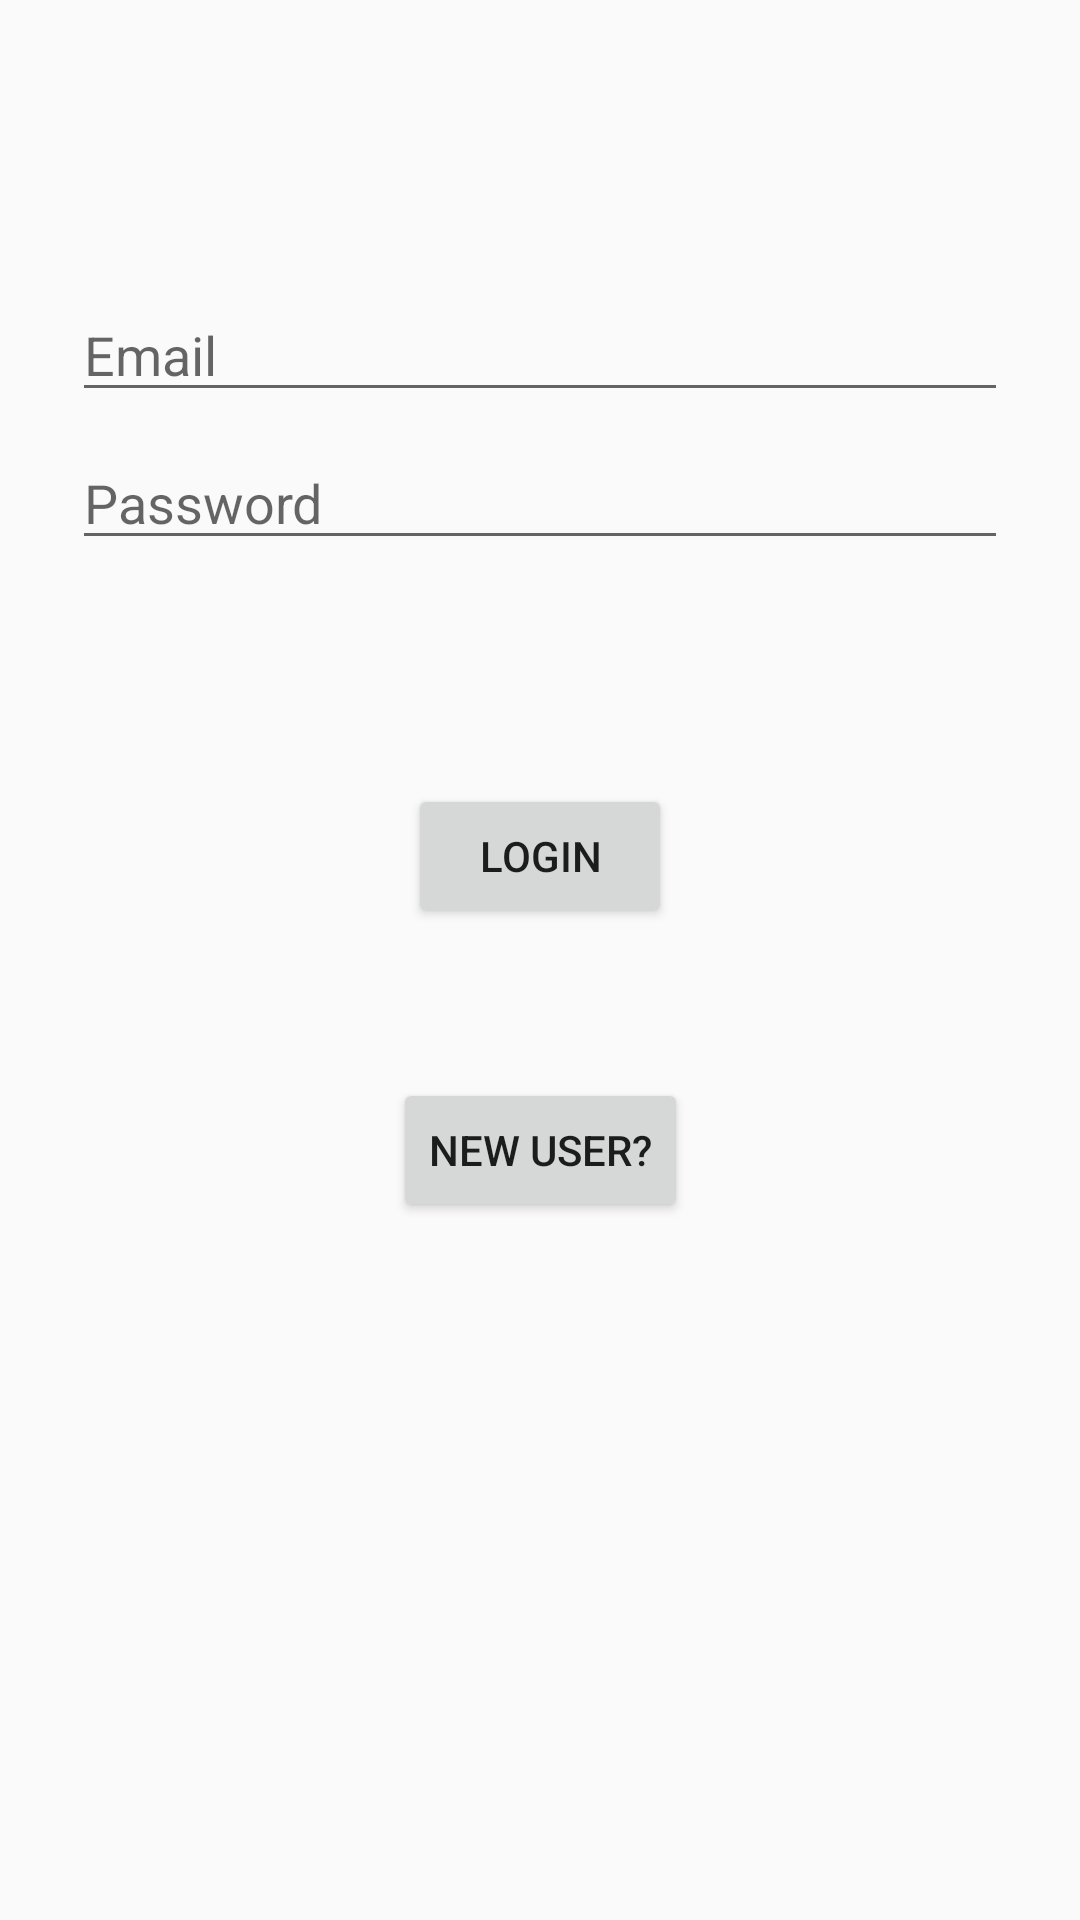

This screen was rendered from an Android layout file. Write that file and the resources it references.
<!-- AndroidManifest.xml: application theme AppTheme -->
<!-- res/layout/activity_login.xml -->
<?xml version="1.0" encoding="utf-8"?>
<androidx.constraintlayout.widget.ConstraintLayout xmlns:android="http://schemas.android.com/apk/res/android"
    xmlns:app="http://schemas.android.com/apk/res-auto"
    xmlns:tools="http://schemas.android.com/tools"
    android:layout_width="match_parent"
    android:layout_height="match_parent"
    tools:context=".LoginActivity">

    <EditText
        android:id="@+id/login_email"
        android:layout_width="0dp"
        android:layout_height="wrap_content"
        android:layout_marginStart="24dp"
        android:layout_marginTop="96dp"
        android:layout_marginEnd="24dp"
        android:hint="Email"
        android:inputType="textEmailAddress"
        android:selectAllOnFocus="true"
        app:layout_constraintEnd_toEndOf="parent"
        app:layout_constraintStart_toStartOf="parent"
        app:layout_constraintTop_toTopOf="parent" />

    <EditText
        android:id="@+id/login_password"
        android:layout_width="0dp"
        android:layout_height="wrap_content"
        android:layout_marginStart="24dp"
        android:layout_marginTop="8dp"
        android:layout_marginEnd="24dp"
        android:hint="Password"
        android:imeActionLabel="Action short in"
        android:imeOptions="actionDone"
        android:inputType="textPassword"
        android:selectAllOnFocus="true"
        app:layout_constraintEnd_toEndOf="parent"
        app:layout_constraintStart_toStartOf="parent"
        app:layout_constraintTop_toBottomOf="@+id/login_email" />

    <Button
        android:id="@+id/button_login"
        android:layout_width="wrap_content"
        android:layout_height="wrap_content"
        android:layout_gravity="start"
        android:layout_marginStart="48dp"
        android:layout_marginTop="8dp"
        android:layout_marginEnd="48dp"
        android:layout_marginBottom="64dp"
        android:enabled="true"
        android:text="Login"
        app:layout_constraintBottom_toBottomOf="parent"
        app:layout_constraintEnd_toEndOf="parent"
        app:layout_constraintStart_toStartOf="parent"
        app:layout_constraintTop_toBottomOf="@+id/login_password"
        app:layout_constraintVertical_bias="0.2" />

    <Button
        android:id="@+id/button_new_register"
        android:layout_width="wrap_content"
        android:layout_height="wrap_content"
        android:layout_gravity="start"
        android:layout_marginStart="48dp"
        android:layout_marginTop="8dp"
        android:layout_marginEnd="48dp"
        android:layout_marginBottom="64dp"
        android:enabled="true"
        android:text="New User?"
        app:layout_constraintBottom_toBottomOf="parent"
        app:layout_constraintEnd_toEndOf="parent"
        app:layout_constraintStart_toStartOf="parent"
        app:layout_constraintTop_toBottomOf="@+id/button_login"
        app:layout_constraintVertical_bias="0.2" />

</androidx.constraintlayout.widget.ConstraintLayout>
<!-- resources referenced by this layout -->
<resources>
  <style name="AppTheme" parent="Theme.AppCompat.Light.DarkActionBar">
          
          <item name="colorPrimary">@color/colorPrimary</item>
          <item name="colorPrimaryDark">@color/colorPrimaryDark</item>
          <item name="colorAccent">@color/colorAccent</item>
      </style>
  <!-- not gathered from this repository: default colours our renderer supplied (Android Studio template values) -->
  <color name="colorPrimary">#FF6200EE</color>
  <color name="colorPrimaryDark">#FF3700B3</color>
  <color name="colorAccent">#FF03DAC5</color>
</resources>
